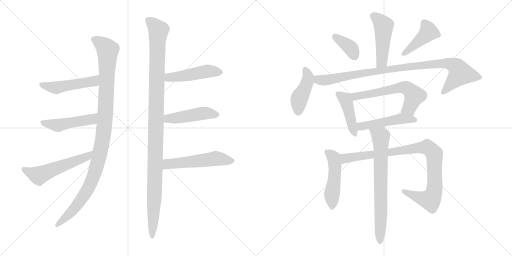
t = 0.00 s
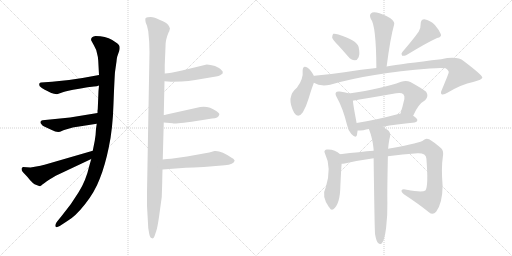
t = 2.84 s
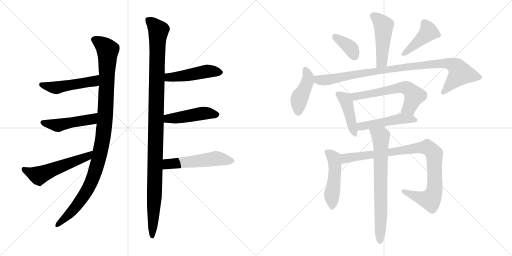
t = 5.67 s
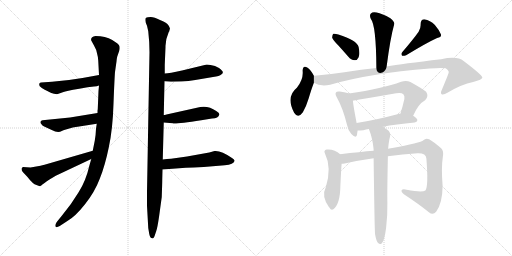
t = 8.51 s
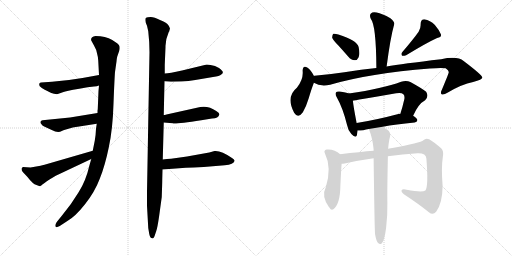
t = 11.35 s
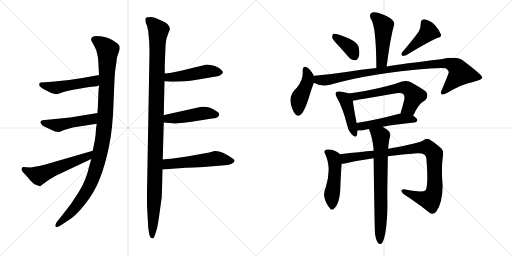
t = 14.18 s

The animated SVG that drew these frames (rendered in a browser with its animation timeline set to each time). Animation: 19 CSS @keyframes rules; one cycle of 14.18 s.

<svg version="1.1" viewBox="0 0 2048 1024" xmlns="http://www.w3.org/2000/svg">
  <g stroke="lightgray" stroke-dasharray="1,1" stroke-width="1" transform="scale(4, 4)">
    <line x1="0" y1="0" x2="256" y2="256"></line>
    <line x1="256" y1="0" x2="0" y2="256"></line>
    <line x1="128" y1="0" x2="128" y2="256"></line>
    <line x1="0" y1="128" x2="256" y2="128"></line>
    <line x1="256" y1="0" x2="512" y2="256"></line>
    <line x1="512" y1="0" x2="256" y2="256"></line>
    <line x1="384" y1="0" x2="384" y2="256"></line>
    <line x1="256" y1="128" x2="512" y2="128"></line>
  </g>
<g transform="scale(1, -1) translate(0, -850)">
   <style type="text/css">
    @keyframes keyframes0 {
      from {
       stroke: black;
       stroke-dashoffset: 1082;
       stroke-width: 128;
       }
       78% {
       animation-timing-function: step-end;
       stroke: black;
       stroke-dashoffset: 0;
       stroke-width: 128;
       }
       to {
       stroke: black;
       stroke-width: 1024;
       }
       }
       #make-me-a-hanzi-animation-0 {
         animation: keyframes0 1.130534s both;
         animation-delay: 0.000000s;
         animation-timing-function: linear;
       }
    @keyframes keyframes1 {
      from {
       stroke: black;
       stroke-dashoffset: 487;
       stroke-width: 128;
       }
       61% {
       animation-timing-function: step-end;
       stroke: black;
       stroke-dashoffset: 0;
       stroke-width: 128;
       }
       to {
       stroke: black;
       stroke-width: 1024;
       }
       }
       #make-me-a-hanzi-animation-1 {
         animation: keyframes1 0.646322s both;
         animation-delay: 1.130534s;
         animation-timing-function: linear;
       }
    @keyframes keyframes2 {
      from {
       stroke: black;
       stroke-dashoffset: 480;
       stroke-width: 128;
       }
       61% {
       animation-timing-function: step-end;
       stroke: black;
       stroke-dashoffset: 0;
       stroke-width: 128;
       }
       to {
       stroke: black;
       stroke-width: 1024;
       }
       }
       #make-me-a-hanzi-animation-2 {
         animation: keyframes2 0.640625s both;
         animation-delay: 1.776856s;
         animation-timing-function: linear;
       }
    @keyframes keyframes3 {
      from {
       stroke: black;
       stroke-dashoffset: 554;
       stroke-width: 128;
       }
       64% {
       animation-timing-function: step-end;
       stroke: black;
       stroke-dashoffset: 0;
       stroke-width: 128;
       }
       to {
       stroke: black;
       stroke-width: 1024;
       }
       }
       #make-me-a-hanzi-animation-3 {
         animation: keyframes3 0.700846s both;
         animation-delay: 2.417481s;
         animation-timing-function: linear;
       }
    @keyframes keyframes4 {
      from {
       stroke: black;
       stroke-dashoffset: 1141;
       stroke-width: 128;
       }
       79% {
       animation-timing-function: step-end;
       stroke: black;
       stroke-dashoffset: 0;
       stroke-width: 128;
       }
       to {
       stroke: black;
       stroke-width: 1024;
       }
       }
       #make-me-a-hanzi-animation-4 {
         animation: keyframes4 1.178548s both;
         animation-delay: 3.118327s;
         animation-timing-function: linear;
       }
    @keyframes keyframes5 {
      from {
       stroke: black;
       stroke-dashoffset: 478;
       stroke-width: 128;
       }
       61% {
       animation-timing-function: step-end;
       stroke: black;
       stroke-dashoffset: 0;
       stroke-width: 128;
       }
       to {
       stroke: black;
       stroke-width: 1024;
       }
       }
       #make-me-a-hanzi-animation-5 {
         animation: keyframes5 0.638997s both;
         animation-delay: 4.296875s;
         animation-timing-function: linear;
       }
    @keyframes keyframes6 {
      from {
       stroke: black;
       stroke-dashoffset: 465;
       stroke-width: 128;
       }
       60% {
       animation-timing-function: step-end;
       stroke: black;
       stroke-dashoffset: 0;
       stroke-width: 128;
       }
       to {
       stroke: black;
       stroke-width: 1024;
       }
       }
       #make-me-a-hanzi-animation-6 {
         animation: keyframes6 0.628418s both;
         animation-delay: 4.935872s;
         animation-timing-function: linear;
       }
    @keyframes keyframes7 {
      from {
       stroke: black;
       stroke-dashoffset: 535;
       stroke-width: 128;
       }
       64% {
       animation-timing-function: step-end;
       stroke: black;
       stroke-dashoffset: 0;
       stroke-width: 128;
       }
       to {
       stroke: black;
       stroke-width: 1024;
       }
       }
       #make-me-a-hanzi-animation-7 {
         animation: keyframes7 0.685384s both;
         animation-delay: 5.564290s;
         animation-timing-function: linear;
       }
    @keyframes keyframes8 {
      from {
       stroke: black;
       stroke-dashoffset: 477;
       stroke-width: 128;
       }
       61% {
       animation-timing-function: step-end;
       stroke: black;
       stroke-dashoffset: 0;
       stroke-width: 128;
       }
       to {
       stroke: black;
       stroke-width: 1024;
       }
       }
       #make-me-a-hanzi-animation-8 {
         animation: keyframes8 0.638184s both;
         animation-delay: 6.249674s;
         animation-timing-function: linear;
       }
    @keyframes keyframes9 {
      from {
       stroke: black;
       stroke-dashoffset: 372;
       stroke-width: 128;
       }
       55% {
       animation-timing-function: step-end;
       stroke: black;
       stroke-dashoffset: 0;
       stroke-width: 128;
       }
       to {
       stroke: black;
       stroke-width: 1024;
       }
       }
       #make-me-a-hanzi-animation-9 {
         animation: keyframes9 0.552734s both;
         animation-delay: 6.887858s;
         animation-timing-function: linear;
       }
    @keyframes keyframes10 {
      from {
       stroke: black;
       stroke-dashoffset: 429;
       stroke-width: 128;
       }
       58% {
       animation-timing-function: step-end;
       stroke: black;
       stroke-dashoffset: 0;
       stroke-width: 128;
       }
       to {
       stroke: black;
       stroke-width: 1024;
       }
       }
       #make-me-a-hanzi-animation-10 {
         animation: keyframes10 0.599121s both;
         animation-delay: 7.440592s;
         animation-timing-function: linear;
       }
    @keyframes keyframes11 {
      from {
       stroke: black;
       stroke-dashoffset: 433;
       stroke-width: 128;
       }
       58% {
       animation-timing-function: step-end;
       stroke: black;
       stroke-dashoffset: 0;
       stroke-width: 128;
       }
       to {
       stroke: black;
       stroke-width: 1024;
       }
       }
       #make-me-a-hanzi-animation-11 {
         animation: keyframes11 0.602376s both;
         animation-delay: 8.039713s;
         animation-timing-function: linear;
       }
    @keyframes keyframes12 {
      from {
       stroke: black;
       stroke-dashoffset: 966;
       stroke-width: 128;
       }
       76% {
       animation-timing-function: step-end;
       stroke: black;
       stroke-dashoffset: 0;
       stroke-width: 128;
       }
       to {
       stroke: black;
       stroke-width: 1024;
       }
       }
       #make-me-a-hanzi-animation-12 {
         animation: keyframes12 1.036133s both;
         animation-delay: 8.642089s;
         animation-timing-function: linear;
       }
    @keyframes keyframes13 {
      from {
       stroke: black;
       stroke-dashoffset: 433;
       stroke-width: 128;
       }
       58% {
       animation-timing-function: step-end;
       stroke: black;
       stroke-dashoffset: 0;
       stroke-width: 128;
       }
       to {
       stroke: black;
       stroke-width: 1024;
       }
       }
       #make-me-a-hanzi-animation-13 {
         animation: keyframes13 0.602376s both;
         animation-delay: 9.678222s;
         animation-timing-function: linear;
       }
    @keyframes keyframes14 {
      from {
       stroke: black;
       stroke-dashoffset: 615;
       stroke-width: 128;
       }
       67% {
       animation-timing-function: step-end;
       stroke: black;
       stroke-dashoffset: 0;
       stroke-width: 128;
       }
       to {
       stroke: black;
       stroke-width: 1024;
       }
       }
       #make-me-a-hanzi-animation-14 {
         animation: keyframes14 0.750488s both;
         animation-delay: 10.280598s;
         animation-timing-function: linear;
       }
    @keyframes keyframes15 {
      from {
       stroke: black;
       stroke-dashoffset: 488;
       stroke-width: 128;
       }
       61% {
       animation-timing-function: step-end;
       stroke: black;
       stroke-dashoffset: 0;
       stroke-width: 128;
       }
       to {
       stroke: black;
       stroke-width: 1024;
       }
       }
       #make-me-a-hanzi-animation-15 {
         animation: keyframes15 0.647135s both;
         animation-delay: 11.031086s;
         animation-timing-function: linear;
       }
    @keyframes keyframes16 {
      from {
       stroke: black;
       stroke-dashoffset: 491;
       stroke-width: 128;
       }
       62% {
       animation-timing-function: step-end;
       stroke: black;
       stroke-dashoffset: 0;
       stroke-width: 128;
       }
       to {
       stroke: black;
       stroke-width: 1024;
       }
       }
       #make-me-a-hanzi-animation-16 {
         animation: keyframes16 0.649577s both;
         animation-delay: 11.678221s;
         animation-timing-function: linear;
       }
    @keyframes keyframes17 {
      from {
       stroke: black;
       stroke-dashoffset: 941;
       stroke-width: 128;
       }
       75% {
       animation-timing-function: step-end;
       stroke: black;
       stroke-dashoffset: 0;
       stroke-width: 128;
       }
       to {
       stroke: black;
       stroke-width: 1024;
       }
       }
       #make-me-a-hanzi-animation-17 {
         animation: keyframes17 1.015788s both;
         animation-delay: 12.327798s;
         animation-timing-function: linear;
       }
    @keyframes keyframes18 {
      from {
       stroke: black;
       stroke-dashoffset: 724;
       stroke-width: 128;
       }
       70% {
       animation-timing-function: step-end;
       stroke: black;
       stroke-dashoffset: 0;
       stroke-width: 128;
       }
       to {
       stroke: black;
       stroke-width: 1024;
       }
       }
       #make-me-a-hanzi-animation-18 {
         animation: keyframes18 0.839193s both;
         animation-delay: 13.343586s;
         animation-timing-function: linear;
       }
</style>
<path d="M 396.0 508.0 L 394.0 486.0 L 391.0 413.0 Q 390.0 412.0 390.0 398.0 L 387.0 355.0 L 384.0 335.0 Q 383.0 308.0 379.0 287.0 L 371.0 247.0 L 365.0 214.0 L 357.0 186.0 Q 344.0 128.0 315.0 82.0 Q 287.0 35.0 248.0 -12.0 L 227.0 -38.0 Q 219.0 -50.0 222.0 -56.0 Q 225.0 -62.0 239.0 -54.0 L 271.0 -33.0 Q 301.0 -16.0 340.0 33.0 Q 379.0 82.0 399.0 135.0 Q 420.0 187.0 435.0 260.0 Q 451.0 333.0 454.0 436.0 Q 458.0 539.0 460.0 562.0 L 466.0 604.0 Q 466.0 611.0 469.0 624.0 L 477.0 647.0 Q 480.0 656.0 478.0 665.0 Q 476.0 674.0 449.0 690.0 Q 422.0 706.0 382.0 706.0 Q 361.0 703.0 365.0 688.0 L 376.0 668.0 Q 386.0 651.0 388.0 637.0 Q 392.0 624.0 393.0 607.0 L 396.0 550.0 L 396.0 508.0 Z" fill="lightgray"></path> 
<path d="M 276.0 530.0 L 208.0 523.0 L 164.0 520.0 Q 153.0 519.0 159.0 505.0 Q 168.0 496.0 179.0 491.0 Q 191.0 486.0 197.0 482.0 Q 204.0 477.0 216.0 475.0 Q 229.0 472.0 234.0 475.0 L 254.0 482.0 Q 262.0 486.0 317.0 495.0 L 350.0 501.0 L 376.0 504.0 Q 388.0 504.0 396.0 508.0 C 424.0 518.0 426.0 555.0 396.0 550.0 L 330.0 538.0 L 276.0 530.0 Z" fill="lightgray"></path> 
<path d="M 390.0 398.0 L 280.0 380.0 L 170.0 369.0 Q 164.0 368.0 162.0 363.0 Q 161.0 358.0 165.0 354.0 Q 169.0 347.0 181.0 342.0 L 207.0 330.0 Q 232.0 316.0 247.0 326.0 Q 254.0 330.0 260.0 331.0 L 291.0 340.0 Q 305.0 343.0 310.0 343.0 L 387.0 355.0 C 417.0 360.0 420.0 403.0 390.0 398.0 Z" fill="lightgray"></path> 
<path d="M 371.0 247.0 L 178.0 191.0 Q 169.0 190.0 162.0 187.0 L 122.0 180.0 L 92.0 182.0 L 87.0 178.0 Q 84.0 169.0 92.0 161.0 L 110.0 142.0 Q 131.0 114.0 146.0 110.0 L 159.0 105.0 Q 161.0 105.0 163.0 107.0 L 165.0 108.0 Q 175.0 117.0 198.0 132.0 L 223.0 147.0 L 365.0 214.0 C 392.0 227.0 400.0 255.0 371.0 247.0 Z" fill="lightgray"></path> 
<path d="M 659.0 591.0 L 662.0 662.0 Q 661.0 690.0 675.0 722.0 Q 678.0 725.0 678.0 730.0 L 680.0 735.0 Q 680.0 739.0 673.0 750.0 Q 666.0 760.0 640.0 770.0 Q 617.0 782.0 603.0 782.0 Q 589.0 782.0 584.0 779.0 Q 579.0 776.0 583.0 759.0 L 588.0 747.0 L 593.0 725.0 Q 598.0 682.0 598.0 642.0 L 588.0 82.0 L 588.0 27.0 L 593.0 -62.0 L 597.0 -86.0 Q 600.0 -103.0 609.0 -103.0 Q 614.0 -106.0 618.0 -95.0 L 625.0 -74.0 Q 629.0 -65.0 636.0 -18.0 L 647.0 62.0 Q 649.0 118.0 649.0 133.0 L 650.0 172.0 L 651.0 212.0 L 655.0 360.0 L 655.0 390.0 L 658.0 525.0 L 659.0 556.0 L 659.0 591.0 Z" fill="lightgray"></path> 
<path d="M 658.0 525.0 L 684.0 523.0 L 726.0 524.0 Q 754.0 526.0 781.0 530.0 L 852.0 542.0 Q 879.0 546.0 885.0 552.0 Q 893.0 556.0 891.0 562.0 Q 891.0 567.0 876.0 578.0 Q 861.0 588.0 842.0 590.0 L 827.0 592.0 L 728.0 568.0 Q 677.0 556.0 659.0 556.0 C 629.0 554.0 628.0 527.0 658.0 525.0 Z" fill="lightgray"></path> 
<path d="M 655.0 360.0 L 691.0 357.0 Q 695.0 352.0 805.0 369.0 L 848.0 376.0 Q 874.0 377.0 877.0 391.0 Q 880.0 396.0 865.0 406.0 Q 834.0 428.0 801.0 422.0 L 666.0 392.0 Q 658.0 390.0 655.0 390.0 C 625.0 385.0 625.0 362.0 655.0 360.0 Z" fill="lightgray"></path> 
<path d="M 650.0 172.0 L 743.0 179.0 Q 752.0 180.0 775.0 180.0 L 815.0 182.0 L 899.0 189.0 Q 935.0 192.0 938.0 206.0 Q 940.0 211.0 928.0 218.0 Q 884.0 249.0 858.0 246.0 L 837.0 240.0 L 748.0 224.0 L 684.0 215.0 Q 668.0 214.0 651.0 212.0 C 621.0 209.0 620.0 170.0 650.0 172.0 Z" fill="lightgray"></path> 
<path d="M 1546.5 584.0 Q 1561.5 699.0 1576.5 752.0 Q 1580.5 762.0 1561.5 777.0 Q 1528.5 796.0 1506.5 800.0 Q 1490.5 804.0 1483.5 796.0 Q 1476.5 789.0 1483.5 774.0 Q 1504.5 749.0 1505.5 578.0 C 1505.5 548.0 1542.5 554.0 1546.5 584.0 Z" fill="lightgray"></path> 
<path d="M 1353.5 668.0 Q 1372.5 647.0 1393.5 623.0 Q 1403.5 610.0 1419.5 609.0 Q 1429.5 609.0 1434.5 621.0 Q 1440.5 634.0 1434.5 662.0 Q 1427.5 689.0 1353.5 712.0 Q 1340.5 716.0 1333.5 715.0 Q 1329.5 712.0 1328.5 700.0 Q 1331.5 690.0 1353.5 668.0 Z" fill="lightgray"></path> 
<path d="M 1674.5 723.0 Q 1652.5 692.0 1609.5 642.0 Q 1602.5 635.0 1608.5 627.0 Q 1615.5 626.0 1624.5 629.0 Q 1708.5 680.0 1748.5 698.0 Q 1767.5 702.0 1763.5 713.0 Q 1757.5 729.0 1739.5 750.0 Q 1720.5 769.0 1697.5 773.0 Q 1682.5 773.0 1682.5 753.0 Q 1683.5 738.0 1674.5 723.0 Z" fill="lightgray"></path> 
<path d="M 1255.5 546.0 L 1255.5 547.0 Q 1242.5 571.0 1230.5 579.0 Q 1211.5 592.0 1210.5 567.0 Q 1214.5 534.0 1187.5 499.0 Q 1142.5 463.0 1176.5 399.0 Q 1192.5 374.0 1211.5 401.0 Q 1224.5 423.0 1234.5 456.0 Q 1246.5 496.0 1255.5 519.0 L 1255.5 546.0 Z" fill="lightgray"></path> 
<path d="M 1255.5 519.0 Q 1280.5 503.0 1320.5 511.0 Q 1477.5 557.0 1719.5 576.0 Q 1765.5 580.0 1782.5 577.0 Q 1797.5 567.0 1794.5 559.0 Q 1794.5 556.0 1767.5 491.0 Q 1760.5 478.0 1766.5 473.0 Q 1773.5 469.0 1791.5 480.0 Q 1846.5 513.0 1892.5 522.0 Q 1929.5 532.0 1929.5 540.0 Q 1928.5 550.0 1854.5 606.0 Q 1829.5 627.0 1764.5 613.0 Q 1608.5 595.0 1546.5 584.0 L 1505.5 578.0 Q 1447.5 572.0 1377.5 561.0 Q 1317.5 552.0 1257.5 547.0 Q 1256.5 547.0 1255.5 546.0 C 1225.5 542.0 1227.5 530.0 1255.5 519.0 Z" fill="lightgray"></path> 
<path d="M 1395.5 476.0 Q 1385.5 480.0 1358.5 484.0 Q 1346.5 485.0 1344.5 481.0 Q 1338.5 475.0 1347.5 460.0 Q 1371.5 418.0 1388.5 349.0 Q 1392.5 327.0 1405.5 314.0 Q 1423.5 295.0 1427.5 309.0 Q 1428.5 316.0 1430.5 328.0 L 1426.5 358.0 Q 1413.5 425.0 1411.5 447.0 C 1408.5 472.0 1408.5 472.0 1395.5 476.0 Z" fill="lightgray"></path> 
<path d="M 1652.5 387.0 Q 1673.5 435.0 1700.5 449.0 Q 1716.5 465.0 1704.5 483.0 Q 1688.5 496.0 1641.5 522.0 Q 1625.5 529.0 1604.5 523.0 Q 1532.5 496.0 1395.5 476.0 C 1365.5 472.0 1382.5 441.0 1411.5 447.0 Q 1414.5 448.0 1584.5 477.0 Q 1605.5 481.0 1613.5 473.0 Q 1619.5 467.0 1617.5 454.0 Q 1610.5 423.0 1601.5 395.0 C 1592.5 366.0 1639.5 360.0 1652.5 387.0 Z" fill="lightgray"></path> 
<path d="M 1530.5 343.0 Q 1582.5 353.0 1658.5 360.0 Q 1668.5 361.0 1669.5 369.0 Q 1669.5 376.0 1652.5 387.0 L 1601.5 395.0 Q 1600.5 396.0 1597.5 395.0 Q 1503.5 370.0 1426.5 358.0 C 1396.5 353.0 1400.5 327.0 1430.5 328.0 Q 1440.5 328.0 1453.5 329.0 Q 1463.5 332.0 1475.5 334.0 L 1530.5 343.0 Z" fill="lightgray"></path> 
<path d="M 1360.5 233.0 Q 1339.5 254.0 1306.5 252.0 Q 1293.5 248.0 1299.5 237.0 Q 1327.5 180.0 1303.5 102.0 Q 1284.5 66.0 1315.5 22.0 L 1317.5 20.0 Q 1324.5 7.0 1333.5 13.0 Q 1360.5 34.0 1361.5 106.0 Q 1364.5 172.0 1366.5 195.0 C 1368.5 225.0 1368.5 226.0 1360.5 233.0 Z" fill="lightgray"></path> 
<path d="M 1551.5 225.0 Q 1609.5 234.0 1670.5 237.0 Q 1704.5 238.0 1705.5 216.0 Q 1714.5 104.0 1701.5 88.0 Q 1688.5 79.0 1626.5 91.0 Q 1610.5 95.0 1606.5 89.0 Q 1603.5 83.0 1615.5 73.0 Q 1676.5 33.0 1715.5 1.0 Q 1731.5 -12.0 1744.5 3.0 Q 1769.5 36.0 1770.5 106.0 Q 1764.5 178.0 1771.5 224.0 Q 1775.5 246.0 1765.5 256.0 Q 1737.5 281.0 1716.5 293.0 Q 1703.5 299.0 1693.5 289.0 Q 1684.5 279.0 1563.5 257.0 Q 1557.5 257.0 1552.5 255.0 L 1494.5 247.0 Q 1442.5 243.0 1360.5 233.0 C 1330.5 229.0 1336.5 191.0 1366.5 195.0 Q 1370.5 195.0 1378.5 196.0 Q 1436.5 209.0 1494.5 217.0 L 1551.5 225.0 Z" fill="lightgray"></path> 
<path d="M 1500.5 -88.0 Q 1504.5 -112.0 1511.5 -121.0 Q 1517.5 -128.0 1524.5 -126.0 Q 1537.5 -117.0 1544.5 -61.0 Q 1550.5 -10.0 1549.5 40.0 Q 1548.5 80.0 1551.5 225.0 L 1552.5 255.0 Q 1555.5 288.0 1560.5 305.0 Q 1563.5 321.0 1549.5 331.0 Q 1539.5 338.0 1530.5 343.0 C 1504.5 359.0 1465.5 362.0 1475.5 334.0 Q 1490.5 297.0 1494.5 252.0 Q 1493.5 251.0 1494.5 247.0 L 1494.5 217.0 Q 1498.5 -86.0 1500.5 -88.0 Z" fill="lightgray"></path> 
      <clipPath id="make-me-a-hanzi-clip-0">
      <path d="M 396.0 508.0 L 394.0 486.0 L 391.0 413.0 Q 390.0 412.0 390.0 398.0 L 387.0 355.0 L 384.0 335.0 Q 383.0 308.0 379.0 287.0 L 371.0 247.0 L 365.0 214.0 L 357.0 186.0 Q 344.0 128.0 315.0 82.0 Q 287.0 35.0 248.0 -12.0 L 227.0 -38.0 Q 219.0 -50.0 222.0 -56.0 Q 225.0 -62.0 239.0 -54.0 L 271.0 -33.0 Q 301.0 -16.0 340.0 33.0 Q 379.0 82.0 399.0 135.0 Q 420.0 187.0 435.0 260.0 Q 451.0 333.0 454.0 436.0 Q 458.0 539.0 460.0 562.0 L 466.0 604.0 Q 466.0 611.0 469.0 624.0 L 477.0 647.0 Q 480.0 656.0 478.0 665.0 Q 476.0 674.0 449.0 690.0 Q 422.0 706.0 382.0 706.0 Q 361.0 703.0 365.0 688.0 L 376.0 668.0 Q 386.0 651.0 388.0 637.0 Q 392.0 624.0 393.0 607.0 L 396.0 550.0 L 396.0 508.0 Z" fill="lightgray"></path>
      </clipPath>
      <path clip-path="url(#make-me-a-hanzi-clip-0)" d="M 379.0 692.0 L 411.0 671.0 L 431.0 649.0 L 422.0 396.0 L 407.0 272.0 L 380.0 162.0 L 355.0 101.0 L 295.0 12.0 L 227.0 -52.0 " fill="none" id="make-me-a-hanzi-animation-0" stroke-dasharray="954 1908" stroke-linecap="round"></path>

      <clipPath id="make-me-a-hanzi-clip-1">
      <path d="M 276.0 530.0 L 208.0 523.0 L 164.0 520.0 Q 153.0 519.0 159.0 505.0 Q 168.0 496.0 179.0 491.0 Q 191.0 486.0 197.0 482.0 Q 204.0 477.0 216.0 475.0 Q 229.0 472.0 234.0 475.0 L 254.0 482.0 Q 262.0 486.0 317.0 495.0 L 350.0 501.0 L 376.0 504.0 Q 388.0 504.0 396.0 508.0 C 424.0 518.0 426.0 555.0 396.0 550.0 L 330.0 538.0 L 276.0 530.0 Z" fill="lightgray"></path>
      </clipPath>
      <path clip-path="url(#make-me-a-hanzi-clip-1)" d="M 171.0 509.0 L 225.0 499.0 L 375.0 525.0 L 390.0 543.0 " fill="none" id="make-me-a-hanzi-animation-1" stroke-dasharray="359 718" stroke-linecap="round"></path>

      <clipPath id="make-me-a-hanzi-clip-2">
      <path d="M 390.0 398.0 L 280.0 380.0 L 170.0 369.0 Q 164.0 368.0 162.0 363.0 Q 161.0 358.0 165.0 354.0 Q 169.0 347.0 181.0 342.0 L 207.0 330.0 Q 232.0 316.0 247.0 326.0 Q 254.0 330.0 260.0 331.0 L 291.0 340.0 Q 305.0 343.0 310.0 343.0 L 387.0 355.0 C 417.0 360.0 420.0 403.0 390.0 398.0 Z" fill="lightgray"></path>
      </clipPath>
      <path clip-path="url(#make-me-a-hanzi-clip-2)" d="M 170.0 361.0 L 232.0 348.0 L 361.0 371.0 L 383.0 391.0 " fill="none" id="make-me-a-hanzi-animation-2" stroke-dasharray="352 704" stroke-linecap="round"></path>

      <clipPath id="make-me-a-hanzi-clip-3">
      <path d="M 371.0 247.0 L 178.0 191.0 Q 169.0 190.0 162.0 187.0 L 122.0 180.0 L 92.0 182.0 L 87.0 178.0 Q 84.0 169.0 92.0 161.0 L 110.0 142.0 Q 131.0 114.0 146.0 110.0 L 159.0 105.0 Q 161.0 105.0 163.0 107.0 L 165.0 108.0 Q 175.0 117.0 198.0 132.0 L 223.0 147.0 L 365.0 214.0 C 392.0 227.0 400.0 255.0 371.0 247.0 Z" fill="lightgray"></path>
      </clipPath>
      <path clip-path="url(#make-me-a-hanzi-clip-3)" d="M 95.0 173.0 L 155.0 148.0 L 350.0 224.0 L 364.0 243.0 " fill="none" id="make-me-a-hanzi-animation-3" stroke-dasharray="426 852" stroke-linecap="round"></path>

      <clipPath id="make-me-a-hanzi-clip-4">
      <path d="M 659.0 591.0 L 662.0 662.0 Q 661.0 690.0 675.0 722.0 Q 678.0 725.0 678.0 730.0 L 680.0 735.0 Q 680.0 739.0 673.0 750.0 Q 666.0 760.0 640.0 770.0 Q 617.0 782.0 603.0 782.0 Q 589.0 782.0 584.0 779.0 Q 579.0 776.0 583.0 759.0 L 588.0 747.0 L 593.0 725.0 Q 598.0 682.0 598.0 642.0 L 588.0 82.0 L 588.0 27.0 L 593.0 -62.0 L 597.0 -86.0 Q 600.0 -103.0 609.0 -103.0 Q 614.0 -106.0 618.0 -95.0 L 625.0 -74.0 Q 629.0 -65.0 636.0 -18.0 L 647.0 62.0 Q 649.0 118.0 649.0 133.0 L 650.0 172.0 L 651.0 212.0 L 655.0 360.0 L 655.0 390.0 L 658.0 525.0 L 659.0 556.0 L 659.0 591.0 Z" fill="lightgray"></path>
      </clipPath>
      <path clip-path="url(#make-me-a-hanzi-clip-4)" d="M 590.0 773.0 L 634.0 728.0 L 609.0 -94.0 " fill="none" id="make-me-a-hanzi-animation-4" stroke-dasharray="1013 2026" stroke-linecap="round"></path>

      <clipPath id="make-me-a-hanzi-clip-5">
      <path d="M 658.0 525.0 L 684.0 523.0 L 726.0 524.0 Q 754.0 526.0 781.0 530.0 L 852.0 542.0 Q 879.0 546.0 885.0 552.0 Q 893.0 556.0 891.0 562.0 Q 891.0 567.0 876.0 578.0 Q 861.0 588.0 842.0 590.0 L 827.0 592.0 L 728.0 568.0 Q 677.0 556.0 659.0 556.0 C 629.0 554.0 628.0 527.0 658.0 525.0 Z" fill="lightgray"></path>
      </clipPath>
      <path clip-path="url(#make-me-a-hanzi-clip-5)" d="M 664.0 548.0 L 679.0 540.0 L 831.0 566.0 L 882.0 561.0 " fill="none" id="make-me-a-hanzi-animation-5" stroke-dasharray="350 700" stroke-linecap="round"></path>

      <clipPath id="make-me-a-hanzi-clip-6">
      <path d="M 655.0 360.0 L 691.0 357.0 Q 695.0 352.0 805.0 369.0 L 848.0 376.0 Q 874.0 377.0 877.0 391.0 Q 880.0 396.0 865.0 406.0 Q 834.0 428.0 801.0 422.0 L 666.0 392.0 Q 658.0 390.0 655.0 390.0 C 625.0 385.0 625.0 362.0 655.0 360.0 Z" fill="lightgray"></path>
      </clipPath>
      <path clip-path="url(#make-me-a-hanzi-clip-6)" d="M 662.0 368.0 L 677.0 377.0 L 819.0 398.0 L 867.0 392.0 " fill="none" id="make-me-a-hanzi-animation-6" stroke-dasharray="337 674" stroke-linecap="round"></path>

      <clipPath id="make-me-a-hanzi-clip-7">
      <path d="M 650.0 172.0 L 743.0 179.0 Q 752.0 180.0 775.0 180.0 L 815.0 182.0 L 899.0 189.0 Q 935.0 192.0 938.0 206.0 Q 940.0 211.0 928.0 218.0 Q 884.0 249.0 858.0 246.0 L 837.0 240.0 L 748.0 224.0 L 684.0 215.0 Q 668.0 214.0 651.0 212.0 C 621.0 209.0 620.0 170.0 650.0 172.0 Z" fill="lightgray"></path>
      </clipPath>
      <path clip-path="url(#make-me-a-hanzi-clip-7)" d="M 657.0 178.0 L 668.0 192.0 L 680.0 195.0 L 861.0 216.0 L 927.0 207.0 " fill="none" id="make-me-a-hanzi-animation-7" stroke-dasharray="407 814" stroke-linecap="round"></path>

      <clipPath id="make-me-a-hanzi-clip-8">
      <path d="M 1546.5 584.0 Q 1561.5 699.0 1576.5 752.0 Q 1580.5 762.0 1561.5 777.0 Q 1528.5 796.0 1506.5 800.0 Q 1490.5 804.0 1483.5 796.0 Q 1476.5 789.0 1483.5 774.0 Q 1504.5 749.0 1505.5 578.0 C 1505.5 548.0 1542.5 554.0 1546.5 584.0 Z" fill="lightgray"></path>
      </clipPath>
      <path clip-path="url(#make-me-a-hanzi-clip-8)" d="M 1494.5 786.0 L 1534.5 746.0 L 1527.5 603.0 L 1510.5 591.0 " fill="none" id="make-me-a-hanzi-animation-8" stroke-dasharray="349 698" stroke-linecap="round"></path>

      <clipPath id="make-me-a-hanzi-clip-9">
      <path d="M 1353.5 668.0 Q 1372.5 647.0 1393.5 623.0 Q 1403.5 610.0 1419.5 609.0 Q 1429.5 609.0 1434.5 621.0 Q 1440.5 634.0 1434.5 662.0 Q 1427.5 689.0 1353.5 712.0 Q 1340.5 716.0 1333.5 715.0 Q 1329.5 712.0 1328.5 700.0 Q 1331.5 690.0 1353.5 668.0 Z" fill="lightgray"></path>
      </clipPath>
      <path clip-path="url(#make-me-a-hanzi-clip-9)" d="M 1337.5 705.0 L 1399.5 660.0 L 1418.5 625.0 " fill="none" id="make-me-a-hanzi-animation-9" stroke-dasharray="244 488" stroke-linecap="round"></path>

      <clipPath id="make-me-a-hanzi-clip-10">
      <path d="M 1674.5 723.0 Q 1652.5 692.0 1609.5 642.0 Q 1602.5 635.0 1608.5 627.0 Q 1615.5 626.0 1624.5 629.0 Q 1708.5 680.0 1748.5 698.0 Q 1767.5 702.0 1763.5 713.0 Q 1757.5 729.0 1739.5 750.0 Q 1720.5 769.0 1697.5 773.0 Q 1682.5 773.0 1682.5 753.0 Q 1683.5 738.0 1674.5 723.0 Z" fill="lightgray"></path>
      </clipPath>
      <path clip-path="url(#make-me-a-hanzi-clip-10)" d="M 1697.5 757.0 L 1714.5 723.0 L 1612.5 634.0 " fill="none" id="make-me-a-hanzi-animation-10" stroke-dasharray="301 602" stroke-linecap="round"></path>

      <clipPath id="make-me-a-hanzi-clip-11">
      <path d="M 1255.5 546.0 L 1255.5 547.0 Q 1242.5 571.0 1230.5 579.0 Q 1211.5 592.0 1210.5 567.0 Q 1214.5 534.0 1187.5 499.0 Q 1142.5 463.0 1176.5 399.0 Q 1192.5 374.0 1211.5 401.0 Q 1224.5 423.0 1234.5 456.0 Q 1246.5 496.0 1255.5 519.0 L 1255.5 546.0 Z" fill="lightgray"></path>
      </clipPath>
      <path clip-path="url(#make-me-a-hanzi-clip-11)" d="M 1221.5 572.0 L 1232.5 539.0 L 1196.5 452.0 L 1192.5 404.0 " fill="none" id="make-me-a-hanzi-animation-11" stroke-dasharray="305 610" stroke-linecap="round"></path>

      <clipPath id="make-me-a-hanzi-clip-12">
      <path d="M 1255.5 519.0 Q 1280.5 503.0 1320.5 511.0 Q 1477.5 557.0 1719.5 576.0 Q 1765.5 580.0 1782.5 577.0 Q 1797.5 567.0 1794.5 559.0 Q 1794.5 556.0 1767.5 491.0 Q 1760.5 478.0 1766.5 473.0 Q 1773.5 469.0 1791.5 480.0 Q 1846.5 513.0 1892.5 522.0 Q 1929.5 532.0 1929.5 540.0 Q 1928.5 550.0 1854.5 606.0 Q 1829.5 627.0 1764.5 613.0 Q 1608.5 595.0 1546.5 584.0 L 1505.5 578.0 Q 1447.5 572.0 1377.5 561.0 Q 1317.5 552.0 1257.5 547.0 Q 1256.5 547.0 1255.5 546.0 C 1225.5 542.0 1227.5 530.0 1255.5 519.0 Z" fill="lightgray"></path>
      </clipPath>
      <path clip-path="url(#make-me-a-hanzi-clip-12)" d="M 1260.5 539.0 L 1277.5 529.0 L 1321.5 532.0 L 1611.5 581.0 L 1755.5 597.0 L 1796.5 596.0 L 1821.5 585.0 L 1841.5 556.0 L 1771.5 479.0 " fill="none" id="make-me-a-hanzi-animation-12" stroke-dasharray="838 1676" stroke-linecap="round"></path>

      <clipPath id="make-me-a-hanzi-clip-13">
      <path d="M 1395.5 476.0 Q 1385.5 480.0 1358.5 484.0 Q 1346.5 485.0 1344.5 481.0 Q 1338.5 475.0 1347.5 460.0 Q 1371.5 418.0 1388.5 349.0 Q 1392.5 327.0 1405.5 314.0 Q 1423.5 295.0 1427.5 309.0 Q 1428.5 316.0 1430.5 328.0 L 1426.5 358.0 Q 1413.5 425.0 1411.5 447.0 C 1408.5 472.0 1408.5 472.0 1395.5 476.0 Z" fill="lightgray"></path>
      </clipPath>
      <path clip-path="url(#make-me-a-hanzi-clip-13)" d="M 1353.5 474.0 L 1378.5 454.0 L 1386.5 440.0 L 1417.5 315.0 " fill="none" id="make-me-a-hanzi-animation-13" stroke-dasharray="305 610" stroke-linecap="round"></path>

      <clipPath id="make-me-a-hanzi-clip-14">
      <path d="M 1652.5 387.0 Q 1673.5 435.0 1700.5 449.0 Q 1716.5 465.0 1704.5 483.0 Q 1688.5 496.0 1641.5 522.0 Q 1625.5 529.0 1604.5 523.0 Q 1532.5 496.0 1395.5 476.0 C 1365.5 472.0 1382.5 441.0 1411.5 447.0 Q 1414.5 448.0 1584.5 477.0 Q 1605.5 481.0 1613.5 473.0 Q 1619.5 467.0 1617.5 454.0 Q 1610.5 423.0 1601.5 395.0 C 1592.5 366.0 1639.5 360.0 1652.5 387.0 Z" fill="lightgray"></path>
      </clipPath>
      <path clip-path="url(#make-me-a-hanzi-clip-14)" d="M 1405.5 475.0 L 1419.5 464.0 L 1623.5 499.0 L 1636.5 492.0 L 1657.5 466.0 L 1636.5 417.0 L 1608.5 400.0 " fill="none" id="make-me-a-hanzi-animation-14" stroke-dasharray="487 974" stroke-linecap="round"></path>

      <clipPath id="make-me-a-hanzi-clip-15">
      <path d="M 1530.5 343.0 Q 1582.5 353.0 1658.5 360.0 Q 1668.5 361.0 1669.5 369.0 Q 1669.5 376.0 1652.5 387.0 L 1601.5 395.0 Q 1600.5 396.0 1597.5 395.0 Q 1503.5 370.0 1426.5 358.0 C 1396.5 353.0 1400.5 327.0 1430.5 328.0 Q 1440.5 328.0 1453.5 329.0 Q 1463.5 332.0 1475.5 334.0 L 1530.5 343.0 Z" fill="lightgray"></path>
      </clipPath>
      <path clip-path="url(#make-me-a-hanzi-clip-15)" d="M 1434.5 351.0 L 1444.5 344.0 L 1604.5 375.0 L 1660.5 369.0 " fill="none" id="make-me-a-hanzi-animation-15" stroke-dasharray="360 720" stroke-linecap="round"></path>

      <clipPath id="make-me-a-hanzi-clip-16">
      <path d="M 1360.5 233.0 Q 1339.5 254.0 1306.5 252.0 Q 1293.5 248.0 1299.5 237.0 Q 1327.5 180.0 1303.5 102.0 Q 1284.5 66.0 1315.5 22.0 L 1317.5 20.0 Q 1324.5 7.0 1333.5 13.0 Q 1360.5 34.0 1361.5 106.0 Q 1364.5 172.0 1366.5 195.0 C 1368.5 225.0 1368.5 226.0 1360.5 233.0 Z" fill="lightgray"></path>
      </clipPath>
      <path clip-path="url(#make-me-a-hanzi-clip-16)" d="M 1306.5 243.0 L 1335.5 219.0 L 1339.5 193.0 L 1327.5 22.0 " fill="none" id="make-me-a-hanzi-animation-16" stroke-dasharray="363 726" stroke-linecap="round"></path>

      <clipPath id="make-me-a-hanzi-clip-17">
      <path d="M 1551.5 225.0 Q 1609.5 234.0 1670.5 237.0 Q 1704.5 238.0 1705.5 216.0 Q 1714.5 104.0 1701.5 88.0 Q 1688.5 79.0 1626.5 91.0 Q 1610.5 95.0 1606.5 89.0 Q 1603.5 83.0 1615.5 73.0 Q 1676.5 33.0 1715.5 1.0 Q 1731.5 -12.0 1744.5 3.0 Q 1769.5 36.0 1770.5 106.0 Q 1764.5 178.0 1771.5 224.0 Q 1775.5 246.0 1765.5 256.0 Q 1737.5 281.0 1716.5 293.0 Q 1703.5 299.0 1693.5 289.0 Q 1684.5 279.0 1563.5 257.0 Q 1557.5 257.0 1552.5 255.0 L 1494.5 247.0 Q 1442.5 243.0 1360.5 233.0 C 1330.5 229.0 1336.5 191.0 1366.5 195.0 Q 1370.5 195.0 1378.5 196.0 Q 1436.5 209.0 1494.5 217.0 L 1551.5 225.0 Z" fill="lightgray"></path>
      </clipPath>
      <path clip-path="url(#make-me-a-hanzi-clip-17)" d="M 1371.5 202.0 L 1388.5 219.0 L 1674.5 259.0 L 1715.5 257.0 L 1736.5 234.0 L 1738.5 222.0 L 1738.5 98.0 L 1724.5 55.0 L 1711.5 51.0 L 1678.5 59.0 L 1612.5 86.0 " fill="none" id="make-me-a-hanzi-animation-17" stroke-dasharray="813 1626" stroke-linecap="round"></path>

      <clipPath id="make-me-a-hanzi-clip-18">
      <path d="M 1500.5 -88.0 Q 1504.5 -112.0 1511.5 -121.0 Q 1517.5 -128.0 1524.5 -126.0 Q 1537.5 -117.0 1544.5 -61.0 Q 1550.5 -10.0 1549.5 40.0 Q 1548.5 80.0 1551.5 225.0 L 1552.5 255.0 Q 1555.5 288.0 1560.5 305.0 Q 1563.5 321.0 1549.5 331.0 Q 1539.5 338.0 1530.5 343.0 C 1504.5 359.0 1465.5 362.0 1475.5 334.0 Q 1490.5 297.0 1494.5 252.0 Q 1493.5 251.0 1494.5 247.0 L 1494.5 217.0 Q 1498.5 -86.0 1500.5 -88.0 Z" fill="lightgray"></path>
      </clipPath>
      <path clip-path="url(#make-me-a-hanzi-clip-18)" d="M 1483.5 330.0 L 1522.5 305.0 L 1520.5 -117.0 " fill="none" id="make-me-a-hanzi-animation-18" stroke-dasharray="596 1192" stroke-linecap="round"></path>

</g>
</svg>
